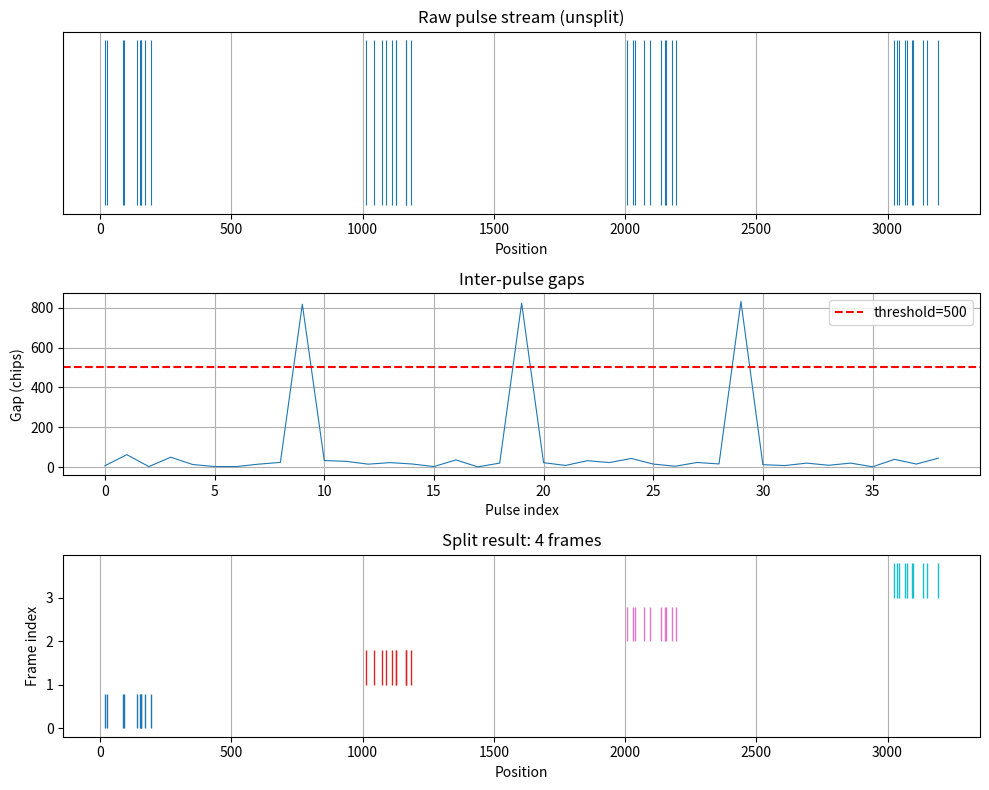

Here is the Python script that generated this plot:
import numpy as np


class Splitter:
    def __init__(self, threshold: float) -> None:
        self.threshold = threshold

    def split(self, offsets: np.ndarray) -> list[np.ndarray]:
        gaps = np.diff(offsets)
        boundaries = np.where(gaps > self.threshold)[0] + 1
        return [chunk for chunk in np.split(offsets, boundaries) if len(chunk) > 0]


if __name__ == "__main__":
    import os

    import matplotlib.pyplot as plt

    # Synthetic stream: 4 frames, each 10 pulses, separated by large gaps
    rng = np.random.default_rng(42)
    frames_in = [np.sort(rng.uniform(i * 1000, i * 1000 + 200, 10)) for i in range(4)]
    positions = np.concatenate(frames_in)

    splitter = Splitter(threshold=500.0)
    frames_out = splitter.split(positions)
    gaps = np.diff(positions)

    fig, (ax0, ax1, ax2) = plt.subplots(3, 1, figsize=(10, 8))

    ax0.vlines(positions, 0, 1, linewidth=0.8)
    ax0.set_title("Raw pulse stream (unsplit)")
    ax0.set_xlabel("Position")
    ax0.set_yticks([])
    ax0.grid(True, axis="x")

    ax1.plot(gaps, linewidth=0.8)
    ax1.axhline(
        splitter.threshold,
        color="red",
        linestyle="--",
        label=f"threshold={splitter.threshold:.0f}",
    )
    ax1.set_title("Inter-pulse gaps")
    ax1.set_xlabel("Pulse index")
    ax1.set_ylabel("Gap (chips)")
    ax1.legend()
    ax1.grid(True)

    colors = plt.colormaps["tab10"](np.linspace(0, 1, len(frames_out)))
    for i, (frame, color) in enumerate(zip(frames_out, colors)):
        ax2.vlines(frame, i, i + 0.8, linewidth=1.0, color=color)
    ax2.set_title(f"Split result: {len(frames_out)} frames")
    ax2.set_xlabel("Position")
    ax2.set_ylabel("Frame index")
    ax2.grid(True, axis="x")

    os.makedirs("output", exist_ok=True)
    plt.tight_layout()
    plt.savefig("output/splitter.png", dpi=150)
    print(f"saved splitter.png — {len(frames_out)} frames")
    plt.show()
